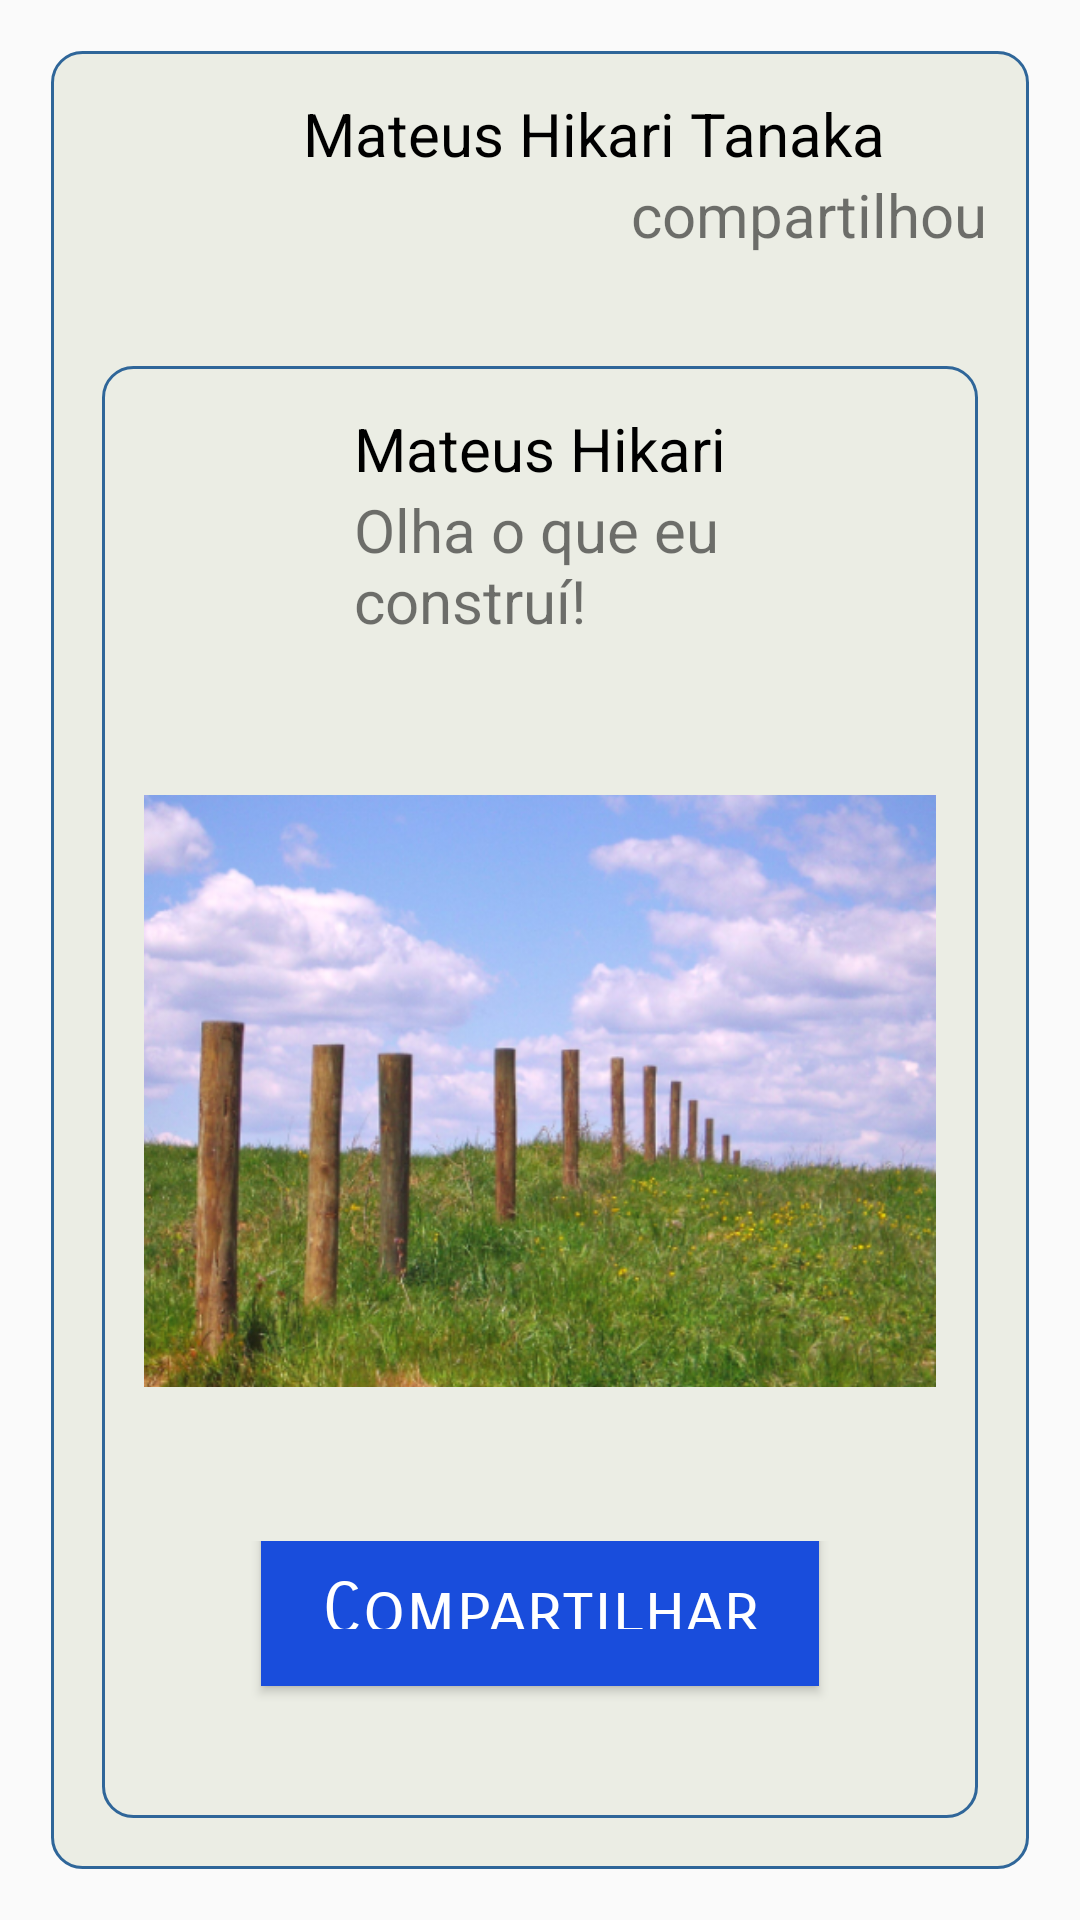

Produce the Android XML layout that renders to this screen, including the resource entries it uses.
<!-- AndroidManifest.xml: application theme AppTheme -->
<!-- res/layout/template_postagem_compartilhada.xml -->
<?xml version="1.0" encoding="utf-8"?>
<LinearLayout xmlns:android="http://schemas.android.com/apk/res/android"
    android:id="@+id/fundo_post"
    android:layout_width="match_parent"
    android:layout_height="wrap_content"
    android:orientation="vertical">

    <LinearLayout
        android:layout_width="match_parent"
        android:layout_height="wrap_content"
        android:layout_margin="17dp"
        android:background="@drawable/fundo_post"
        android:orientation="vertical">

        <LinearLayout
            android:layout_width="match_parent"
            android:layout_height="wrap_content"
            android:orientation="horizontal"
            android:padding="14dp">

            <ImageView
                android:layout_width="60dp"
                android:layout_height="60dp"
                android:src="@drawable/mateus_tanaka"
                android:id="@+id/imagem_perfil"/>

            <LinearLayout
                android:layout_width="match_parent"
                android:layout_height="wrap_content"
                android:layout_marginLeft="10dp"
                android:orientation="vertical">

                <TextView
                    android:id="@+id/nome_publicador"
                    android:layout_width="wrap_content"
                    android:layout_height="wrap_content"
                    android:text="Mateus Hikari Tanaka"
                    android:textColor="#000000"
                    android:textSize="20dp"
                    android:ellipsize="end"
                    android:maxLines="1"/>

                <TextView
                    android:id="@+id/conteudo_postagem"
                    android:layout_width="match_parent"
                    android:layout_height="wrap_content"
                    android:textSize="20dp"
                    android:paddingLeft="6dp"
                    android:gravity="right"
                    android:text="compartilhou"/>

            </LinearLayout>
        </LinearLayout>

        <LinearLayout
            android:id="@+id/postArea"
            android:layout_width="match_parent"
            android:layout_height="wrap_content"
            android:orientation="vertical">
            <include layout="@layout/template_postagem"></include>
        </LinearLayout>

    </LinearLayout>
</LinearLayout>
<!-- res/layout/template_postagem.xml (included above) -->
<?xml version="1.0" encoding="utf-8"?>
<LinearLayout xmlns:android="http://schemas.android.com/apk/res/android"
    android:id="@+id/fundo_post"
    android:layout_width="match_parent"
    android:layout_height="wrap_content"
    android:orientation="vertical">

    <LinearLayout
        android:layout_width="match_parent"
        android:layout_height="wrap_content"
        android:layout_margin="17dp"
        android:background="@drawable/fundo_post"
        android:orientation="vertical"
        android:padding="14dp">

        <LinearLayout
            android:layout_width="match_parent"
            android:layout_height="wrap_content"
            android:orientation="horizontal">

            <ImageView
                android:layout_width="60dp"
                android:layout_height="60dp"
                android:src="@drawable/mateus_tanaka"
                android:id="@+id/imagem_perfil"/>

            <LinearLayout
                android:layout_width="match_parent"
                android:layout_height="wrap_content"
                android:layout_marginLeft="10dp"
                android:orientation="vertical">

                <TextView
                    android:id="@+id/nome_publicador"
                    android:layout_width="match_parent"
                    android:layout_height="wrap_content"
                    android:text="Mateus Hikari"
                    android:textColor="#000000"
                    android:textSize="20dp"/>

                <TextView
                    android:id="@+id/conteudo_postagem"
                    android:layout_width="match_parent"
                    android:layout_height="wrap_content"
                    android:textSize="20dp"
                    android:text="Olha o que eu construí!" />

            </LinearLayout>
        </LinearLayout>

        <ImageView
            android:id="@+id/imagem_post"
            android:layout_width="match_parent"
            android:layout_height="300dp"
            android:src="@drawable/cerca" />

        <LinearLayout
            android:layout_width="match_parent"
            android:layout_height="wrap_content"
            android:gravity="center"
            android:orientation="horizontal">

            <android.support.v7.widget.AppCompatButton
                android:id="@+id/compartilhar1"
                style="@style/BotaoEnviarFormulario"
                android:layout_width="wrap_content"
                android:layout_height="wrap_content"
                android:background="@drawable/side_nav_bar"
                android:paddingLeft="20dp"
                android:paddingRight="20dp"
                android:text="Compartilhar" />
        </LinearLayout>
    </LinearLayout>
</LinearLayout>
<!-- resources referenced by this layout -->
<resources>
  <!-- drawable cerca: png bitmap (drawable, 264689 bytes) -->
  <!-- drawable fundo_post (drawable) -->
  <?xml version="1.0" encoding="utf-8"?>
  <shape xmlns:android="http://schemas.android.com/apk/res/android">
  
      <solid android:color="#ebede4" />
  
      <stroke
          android:width="1dp"
          android:color="#2f6699" />
  
      <corners
          android:radius="10dp"/>
  
  </shape>
  <!-- drawable side_nav_bar (drawable) -->
  <shape xmlns:android="http://schemas.android.com/apk/res/android"
      android:shape="rectangle">
      <gradient
          android:angle="135"
          android:centerColor="#5095e2"
          android:endColor="#cce3ff"
          android:startColor="#3467d2"
          android:type="linear" />
  </shape>
  <style name="BotaoEnviarFormulario" parent="AppTheme">
          <item name="android:backgroundTint">@color/colorAccent</item>
          <item name="android:textColor">#FFFFFF</item>
          <item name="android:layout_width">match_parent</item>
          <item name="android:layout_height">wrap_content</item>
          <item name="android:paddingTop">19dp</item>
          <item name="android:paddingBottom">19dp</item>
          <item name="android:textSize">23dp</item>
          <item name="android:fontFamily">sans-serif-smallcaps</item>
          <item name="android:layout_marginBottom">20dp</item>
      </style>
  <style name="AppTheme" parent="Theme.AppCompat.Light.NoActionBar">
          
          <item name="colorPrimary">@color/colorPrimary</item>
          <item name="colorPrimaryDark">@color/colorPrimaryDark</item>
          <item name="colorAccent">@color/colorAccent</item>
      </style>
  <color name="colorAccent">#194ddc</color>
  <color name="colorPrimary">#3F51B5</color>
  <color name="colorPrimaryDark">#303F9F</color>
</resources>
